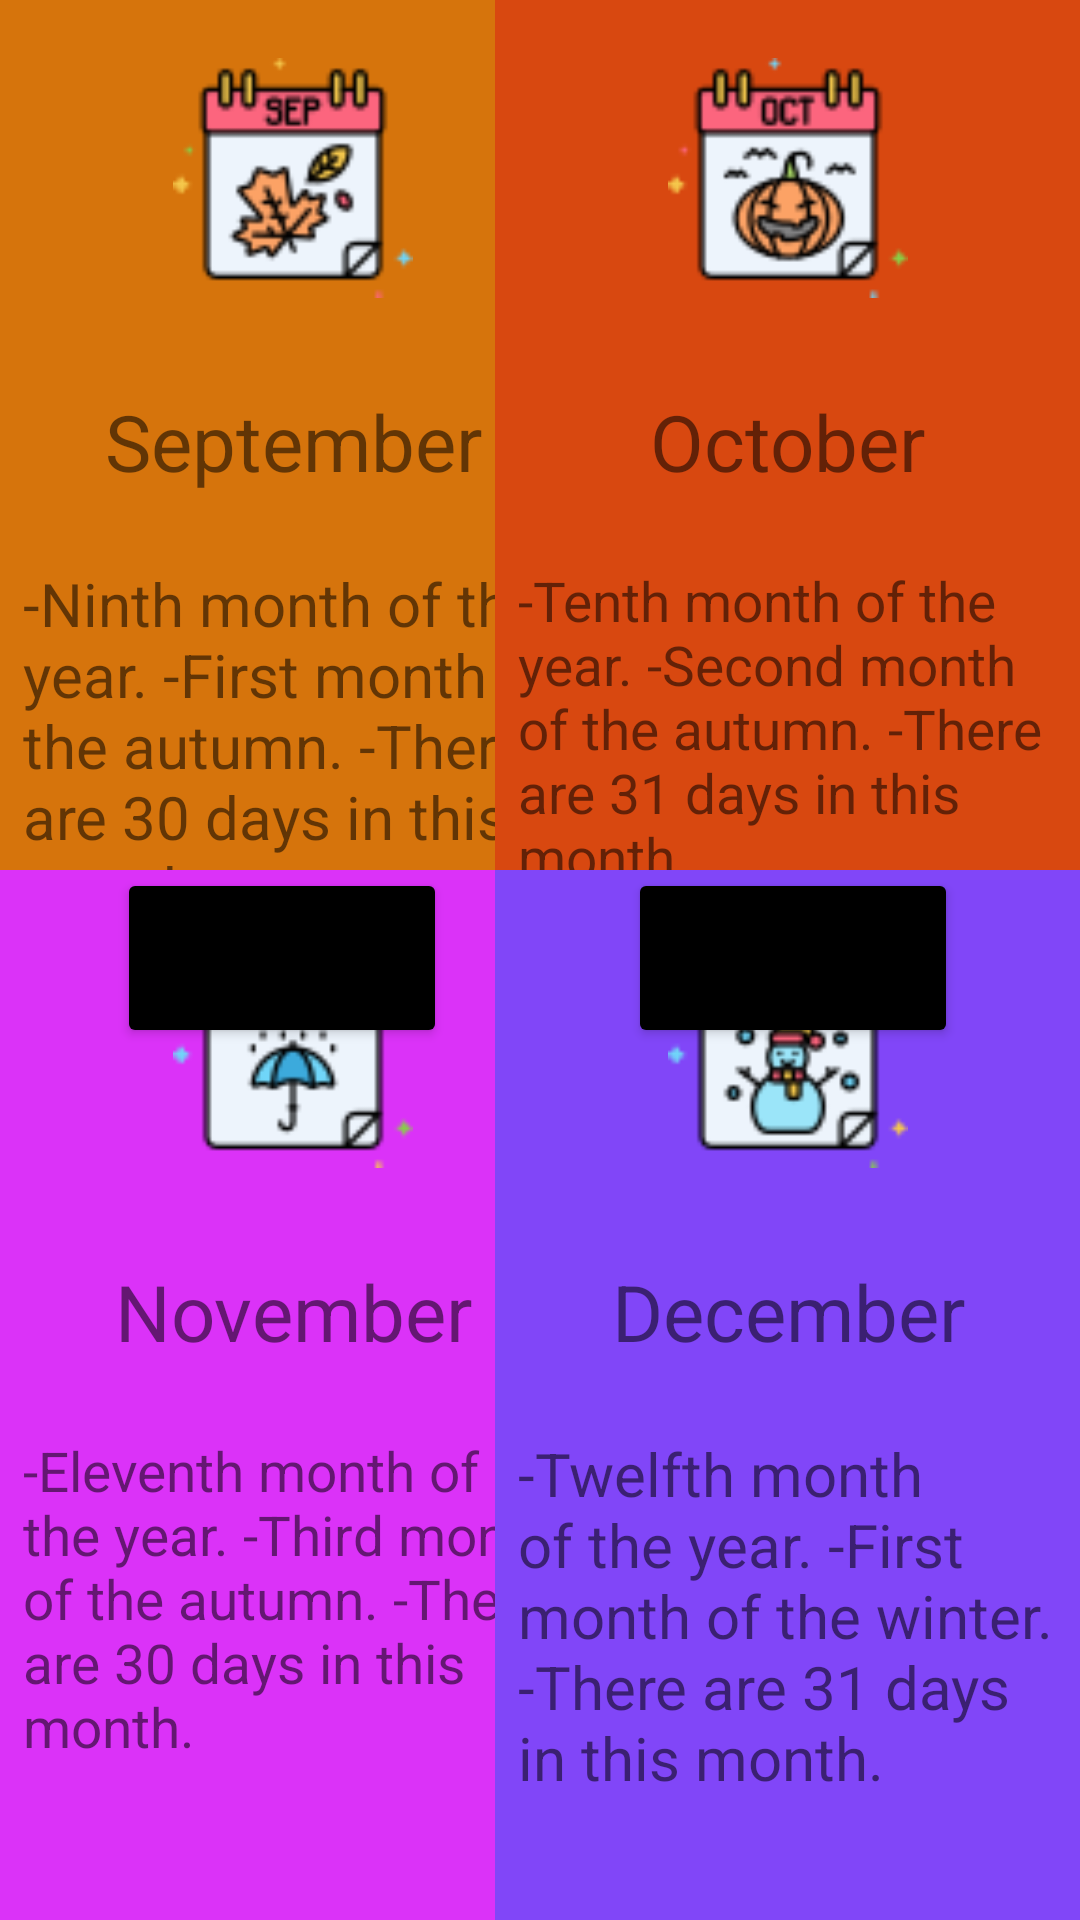

Android layout source for this screen:
<!-- AndroidManifest.xml: application theme Theme.PROJE -->
<!-- res/layout/monthlearn2.xml -->
<?xml version="1.0" encoding="utf-8"?>
<androidx.constraintlayout.widget.ConstraintLayout xmlns:android="http://schemas.android.com/apk/res/android"
    xmlns:app="http://schemas.android.com/apk/res-auto"
    xmlns:tools="http://schemas.android.com/tools"
    android:layout_width="match_parent"
    android:layout_height="match_parent"
    android:background="#770F88"
    tools:context=".monthlearn">

    <androidx.constraintlayout.widget.ConstraintLayout
        android:id="@+id/septemberlayout"
        android:layout_width="@dimen/monthlearnlayoutwidth"
        android:layout_height="@dimen/monthlearnlayoutheight"
        android:background="#D6740C"
        app:layout_constraintBottom_toBottomOf="parent"
        app:layout_constraintEnd_toEndOf="parent"
        app:layout_constraintHorizontal_bias="0"
        app:layout_constraintStart_toStartOf="parent"
        app:layout_constraintTop_toTopOf="parent"
        app:layout_constraintVertical_bias="0">

        <ImageView
            android:id="@+id/mseptemberiw"
            android:layout_width="@dimen/monthlearndrawablewidth"
            android:layout_height="@dimen/monthlearndrawableheight"
            app:layout_constraintBottom_toBottomOf="parent"
            app:layout_constraintEnd_toEndOf="parent"
            app:layout_constraintStart_toStartOf="parent"
            app:layout_constraintTop_toTopOf="parent"
            app:layout_constraintVertical_bias="0.072"
            app:srcCompat="@drawable/mseptember" />

        <TextView
            android:id="@+id/septembertextview"
            android:layout_width="130dp"
            android:layout_height="@dimen/monthlearntitleheight"
            android:text="@string/SeptemberText"
            android:textSize="26sp"
            android:gravity="center"
            app:layout_constraintBottom_toBottomOf="parent"
            app:layout_constraintEnd_toEndOf="parent"
            app:layout_constraintStart_toStartOf="parent"
            app:layout_constraintTop_toTopOf="parent"
            app:layout_constraintVertical_bias="0.411" />

        <TextView
            android:id="@+id/septemberinfotext"
            android:layout_width="180dp"
            android:layout_height="120dp"
            android:text="@string/septemberinfo"
            android:textSize="20sp"
            app:layout_constraintBottom_toBottomOf="parent"
            app:layout_constraintEnd_toEndOf="parent"
            app:layout_constraintStart_toStartOf="parent"
            app:layout_constraintTop_toTopOf="parent"
            app:layout_constraintVertical_bias="0.816" />
    </androidx.constraintlayout.widget.ConstraintLayout>

    <androidx.constraintlayout.widget.ConstraintLayout
        android:id="@+id/octoberlayout"
        android:layout_width="@dimen/monthlearnlayoutwidth"
        android:layout_height="@dimen/monthlearnlayoutheight"
        android:background="#D84810"
        app:layout_constraintBottom_toBottomOf="parent"
        app:layout_constraintEnd_toEndOf="parent"
        app:layout_constraintHorizontal_bias="1"
        app:layout_constraintStart_toStartOf="parent"
        app:layout_constraintTop_toTopOf="parent"
        app:layout_constraintVertical_bias="0">

        <ImageView
            android:id="@+id/moctoberiw"
            android:layout_width="@dimen/monthlearndrawablewidth"
            android:layout_height="@dimen/monthlearndrawableheight"
            app:layout_constraintBottom_toBottomOf="parent"
            app:layout_constraintEnd_toEndOf="parent"
            app:layout_constraintStart_toStartOf="parent"
            app:layout_constraintTop_toTopOf="parent"
            app:layout_constraintVertical_bias="0.072"
            app:srcCompat="@drawable/moctober" />

        <TextView
            android:id="@+id/octobertextview"
            android:layout_width="95dp"
            android:layout_height="@dimen/monthlearntitleheight"
            android:text="@string/OctoberText"
            android:textSize="26sp"
            android:gravity="center"
            app:layout_constraintBottom_toBottomOf="parent"
            app:layout_constraintEnd_toEndOf="parent"
            app:layout_constraintStart_toStartOf="parent"
            app:layout_constraintTop_toTopOf="parent"
            app:layout_constraintVertical_bias="0.411" />

        <TextView
            android:id="@+id/octoberinfotext"
            android:layout_width="180dp"
            android:layout_height="120dp"
            android:text="@string/octoberinfo"
            android:textSize="18.2sp"
            app:layout_constraintBottom_toBottomOf="parent"
            app:layout_constraintEnd_toEndOf="parent"
            app:layout_constraintStart_toStartOf="parent"
            app:layout_constraintTop_toTopOf="parent"
            app:layout_constraintVertical_bias="0.816" />
    </androidx.constraintlayout.widget.ConstraintLayout>

    <androidx.constraintlayout.widget.ConstraintLayout
        android:id="@+id/novemberlayout"
        android:layout_width="@dimen/monthlearnlayoutwidth"
        android:layout_height="@dimen/monthlearnlayoutheight"
        android:background="#DB32F8"
        app:layout_constraintBottom_toBottomOf="parent"
        app:layout_constraintEnd_toEndOf="parent"
        app:layout_constraintHorizontal_bias="0.0"
        app:layout_constraintStart_toStartOf="parent"
        app:layout_constraintTop_toTopOf="parent"
        app:layout_constraintVertical_bias="1">

        <ImageView
            android:id="@+id/mnovemberiw"
            android:layout_width="@dimen/monthlearndrawablewidth"
            android:layout_height="@dimen/monthlearndrawableheight"
            app:layout_constraintBottom_toBottomOf="parent"
            app:layout_constraintEnd_toEndOf="parent"
            app:layout_constraintStart_toStartOf="parent"
            app:layout_constraintTop_toTopOf="parent"
            app:layout_constraintVertical_bias="0.072"
            app:srcCompat="@drawable/mnovember" />

        <TextView
            android:id="@+id/novembertextview"
            android:layout_width="120dp"
            android:layout_height="@dimen/monthlearntitleheight"
            android:text="@string/NovemberText"
            android:textSize="26sp"
            android:gravity="center"
            app:layout_constraintBottom_toBottomOf="parent"
            app:layout_constraintEnd_toEndOf="parent"
            app:layout_constraintStart_toStartOf="parent"
            app:layout_constraintTop_toTopOf="parent"
            app:layout_constraintVertical_bias="0.411" />

        <TextView
            android:id="@+id/novemberinfotext"
            android:layout_width="180dp"
            android:layout_height="120dp"
            android:text="@string/novemberinfo"
            android:textSize="18.2sp"
            app:layout_constraintBottom_toBottomOf="parent"
            app:layout_constraintEnd_toEndOf="parent"
            app:layout_constraintStart_toStartOf="parent"
            app:layout_constraintTop_toTopOf="parent"
            app:layout_constraintVertical_bias="0.816" />
    </androidx.constraintlayout.widget.ConstraintLayout>

    <androidx.constraintlayout.widget.ConstraintLayout
        android:id="@+id/decemberlayout"
        android:layout_width="@dimen/monthlearnlayoutwidth"
        android:layout_height="@dimen/monthlearnlayoutheight"
        android:background="#8146F8"
        app:layout_constraintBottom_toBottomOf="parent"
        app:layout_constraintEnd_toEndOf="parent"
        app:layout_constraintHorizontal_bias="1"
        app:layout_constraintStart_toStartOf="parent"
        app:layout_constraintTop_toTopOf="parent"
        app:layout_constraintVertical_bias="1.0">

        <ImageView
            android:id="@+id/mdecemberiw"
            android:layout_width="@dimen/monthlearndrawablewidth"
            android:layout_height="@dimen/monthlearndrawableheight"
            app:layout_constraintBottom_toBottomOf="parent"
            app:layout_constraintEnd_toEndOf="parent"
            app:layout_constraintStart_toStartOf="parent"
            app:layout_constraintTop_toTopOf="parent"
            app:layout_constraintVertical_bias="0.072"
            app:srcCompat="@drawable/mdecember" />

        <TextView
            android:id="@+id/decembertextview"
            android:layout_width="120dp"
            android:layout_height="@dimen/monthlearntitleheight"
            android:text="@string/DecemberText"
            android:textSize="26sp"
            android:gravity="center"
            app:layout_constraintBottom_toBottomOf="parent"
            app:layout_constraintEnd_toEndOf="parent"
            app:layout_constraintStart_toStartOf="parent"
            app:layout_constraintTop_toTopOf="parent"
            app:layout_constraintVertical_bias="0.411" />

        <TextView
            android:id="@+id/decemberinfotext"
            android:layout_width="180dp"
            android:layout_height="120dp"
            android:text="@string/decemberinfo"
            android:textSize="20sp"
            app:layout_constraintBottom_toBottomOf="parent"
            app:layout_constraintEnd_toEndOf="parent"
            app:layout_constraintStart_toStartOf="parent"
            app:layout_constraintTop_toTopOf="parent"
            app:layout_constraintVertical_bias="0.816" />
    </androidx.constraintlayout.widget.ConstraintLayout>

    <Button
        android:id="@+id/monthback3"
        android:layout_width="110dp"
        android:layout_height="60dp"
        android:backgroundTint="#000000"
        android:text="@string/back_button"
        android:onClick="monthMain"
        app:layout_constraintBottom_toBottomOf="parent"
        app:layout_constraintEnd_toEndOf="parent"
        app:layout_constraintHorizontal_bias="0.156"
        app:layout_constraintStart_toStartOf="parent"
        app:layout_constraintTop_toTopOf="parent"
        app:layout_constraintVertical_bias="0.499" />

    <Button
        android:id="@+id/monthprevious2"
        android:layout_width="110dp"
        android:layout_height="60dp"
        android:backgroundTint="#000000"
        android:text="@string/multlearnprevioustext"
        android:textSize="14sp"
        android:onClick="monthPrevious"
        app:layout_constraintBottom_toBottomOf="parent"
        app:layout_constraintEnd_toEndOf="parent"
        app:layout_constraintHorizontal_bias="0.837"
        app:layout_constraintStart_toStartOf="parent"
        app:layout_constraintTop_toTopOf="parent"
        app:layout_constraintVertical_bias="0.499" />
</androidx.constraintlayout.widget.ConstraintLayout>
<!-- resources referenced by this layout -->
<resources>
  <dimen name="monthlearndrawableheight">80dp</dimen>
  <dimen name="monthlearndrawablewidth">80dp</dimen>
  <dimen name="monthlearnlayoutheight">350dp</dimen>
  <dimen name="monthlearnlayoutwidth">195dp</dimen>
  <dimen name="monthlearntitleheight">40dp</dimen>
  <!-- drawable mdecember: png bitmap (drawable, 3130 bytes) -->
  <!-- drawable mnovember: png bitmap (drawable, 2564 bytes) -->
  <!-- drawable moctober: png bitmap (drawable, 3497 bytes) -->
  <!-- drawable mseptember: png bitmap (drawable, 3321 bytes) -->
  <string name="DecemberText">December</string>
  <string name="NovemberText">November</string>
  <string name="OctoberText">October</string>
  <string name="SeptemberText">September</string>
  <string name="back_button">BACK</string>
  <string name="decemberinfo">-Twelfth month of the year.
  -First month of the winter.
  -There are 31 days in this month.</string>
  <string name="multlearnprevioustext">PREVIOUS</string>
  <string name="novemberinfo">-Eleventh month of the year.
  -Third month of the autumn.
  -There are 30 days in this month.</string>
  <string name="octoberinfo">-Tenth month of the year.
  -Second month of the autumn.
  -There are 31 days in this month.</string>
  <string name="septemberinfo">-Ninth month of the year.
  -First month of the autumn.
  -There are 30 days in this month.</string>
  <style name="Theme.PROJE" parent="Theme.MaterialComponents.DayNight.NoActionBar">
          
          <item name="colorPrimary">@color/purple_500</item>
          <item name="colorPrimaryVariant">@color/orange</item>
          <item name="colorOnPrimary">@color/white</item>
          
          <item name="colorSecondary">@color/teal_200</item>
          <item name="colorSecondaryVariant">@color/teal_700</item>
          <item name="colorOnSecondary">@color/black</item>
          
          <item name="android:statusBarColor">?attr/colorPrimaryVariant</item>
          
      </style>
  <color name="purple_500">#FF6200EE</color>
  <color name="orange">#FF6D00</color>
  <color name="white">#FFFFFFFF</color>
  <color name="teal_200">#FF03DAC5</color>
  <color name="teal_700">#FF018786</color>
  <color name="black">#FF000000</color>
</resources>
